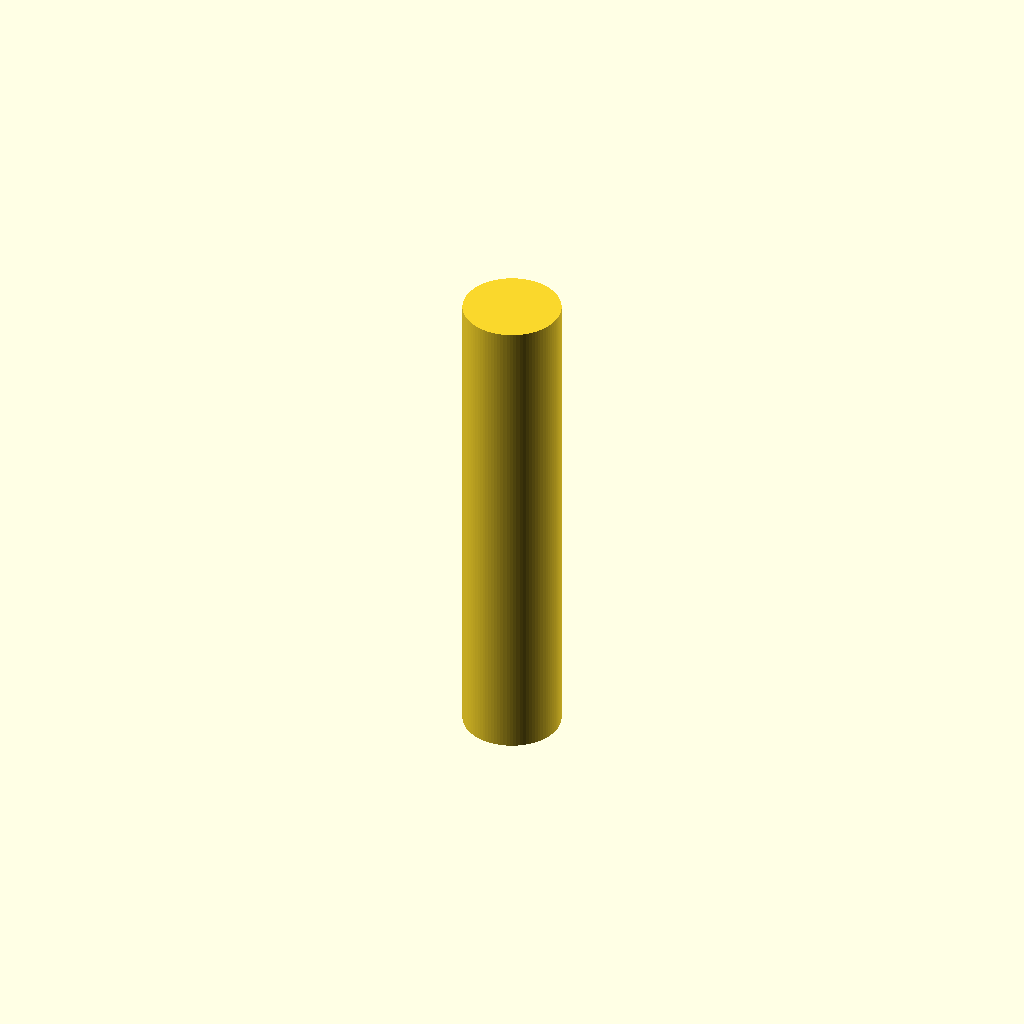
Cell 1 — every parameter at its default value.
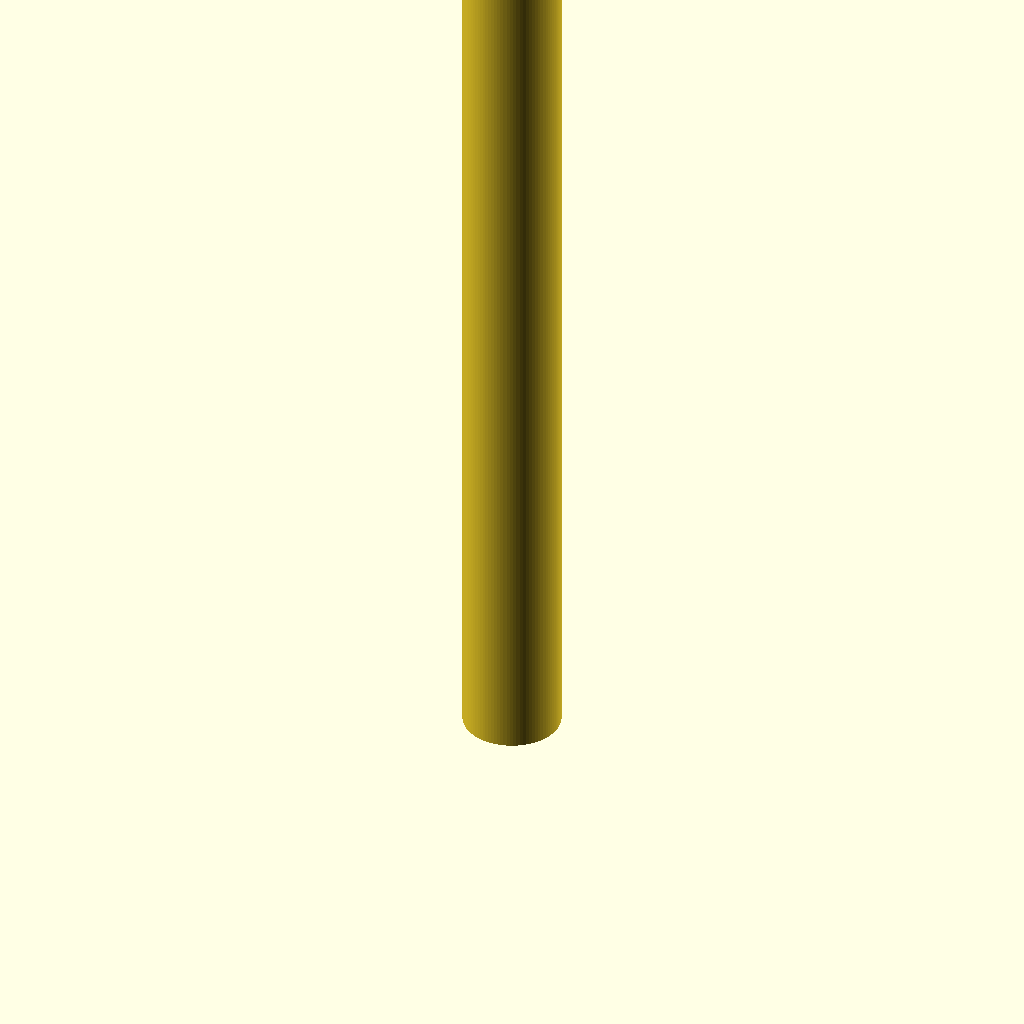
Cell 2 — length set to 32, the other parameters unchanged.
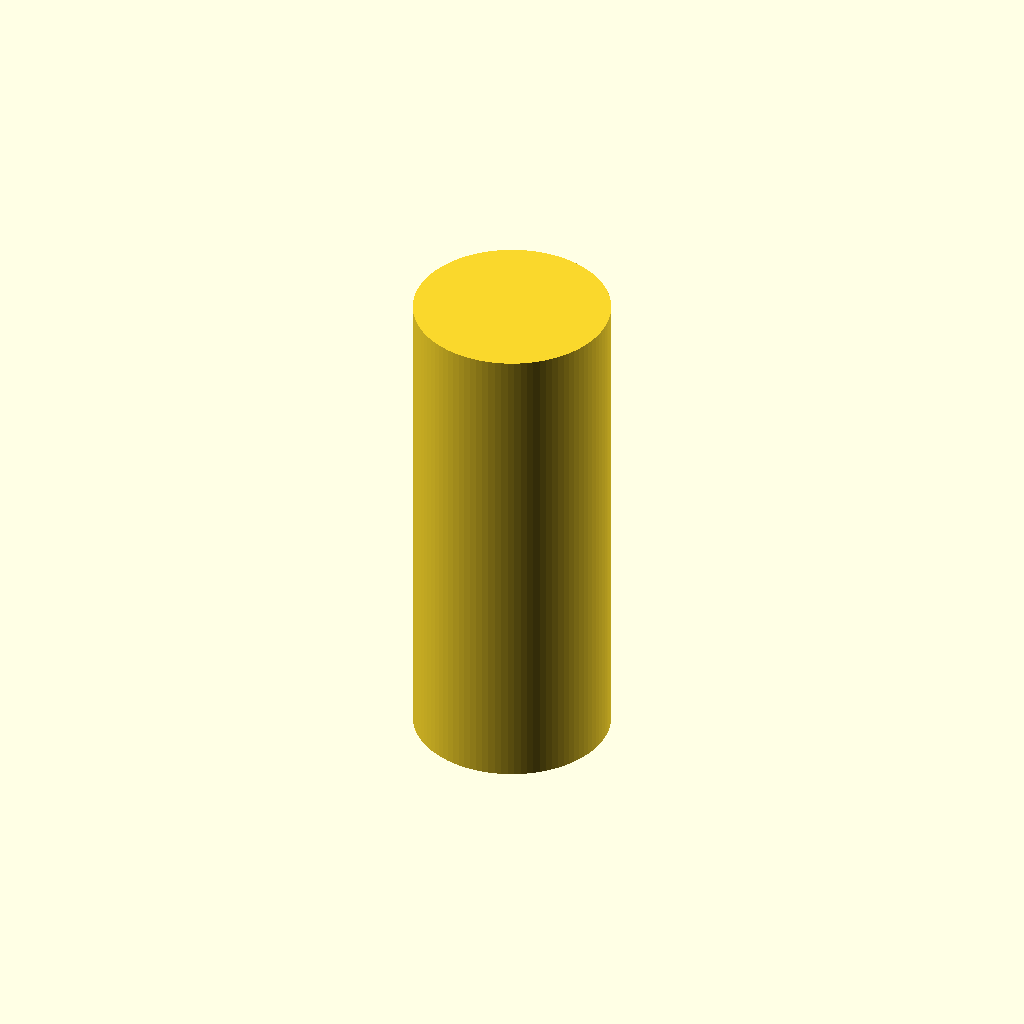
Cell 3: the same model with outer_d = 6.34.
All cells are drawn from one camera (rotation 55°, 0°, 25°, orthographic, colour scheme Cornfield), so only the parameter changes between them.
OpenSCAD source file additional_study/matched_effort/results/direct_repair/scad/pillar__M2x16_brass_pillar.scad:
$fn=96;

thread_d = 2.0;      // nominal thread diameter (mm)
length   = 16.0;     // overall length (mm)
outer_d  = 3.17;     // pillar outer diameter (mm)

cylinder(h=length, d=outer_d, center=false);
Parameter table extracted from the source (name, type, default, range or options):
thread_d: number, default 2
length: number, default 16
outer_d: number, default 3.17
